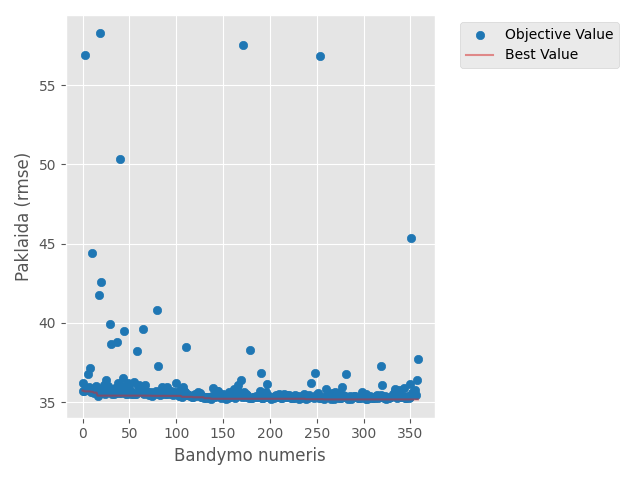

Data behind this chart, as committed beside it:
number, value, datetime_start, datetime_complete, duration, params_alpha, params_feature_fraction, params_learning_rate, params_max_depth, params_min_child_samples, params_n_estimators, params_num_leaves, state
0, 35.73, 2026-05-05 13:27:12.432071, 2026-05-05 13:27:13.385500, 0 days 00:00:00.953429, 33.38, 0.6825, 0.05726, 3, 33, 674, 105, COMPLETE
1, 36.21, 2026-05-05 13:27:13.388003, 2026-05-05 13:27:14.937881, 0 days 00:00:01.549878, 57.8, 0.5744, 0.06372, 8, 14, 451, 19, COMPLETE
2, 35.68, 2026-05-05 13:27:14.938770, 2026-05-05 13:27:19.973452, 0 days 00:00:05.034682, 46.43, 0.7779, 0.01133, 7, 89, 1118, 95, COMPLETE
3, 56.88, 2026-05-05 13:27:19.973452, 2026-05-05 13:27:20.991718, 0 days 00:00:01.018266, 54.48, 0.6026, 0.001548, 5, 59, 326, 44, COMPLETE
4, 35.83, 2026-05-05 13:27:20.992718, 2026-05-05 13:27:21.424169, 0 days 00:00:00.431451, 92.89, 0.8439, 0.1345, 3, 27, 192, 59, COMPLETE
5, 35.79, 2026-05-05 13:27:21.424419, 2026-05-05 13:27:22.987804, 0 days 00:00:01.563385, 25.36, 0.8991, 0.01904, 3, 74, 1296, 89, COMPLETE
6, 36.77, 2026-05-05 13:27:22.988800, 2026-05-05 13:27:24.391913, 0 days 00:00:01.403113, 106.8, 0.7116, 0.05901, 3, 97, 1306, 52, COMPLETE
7, 35.94, 2026-05-05 13:27:24.392913, 2026-05-05 13:27:25.917078, 0 days 00:00:01.524165, 33.11, 0.719, 0.05607, 3, 68, 1064, 22, COMPLETE
8, 37.14, 2026-05-05 13:27:25.917078, 2026-05-05 13:27:28.309605, 0 days 00:00:02.392527, 58.05, 0.6841, 0.06911, 8, 45, 963, 60, COMPLETE
9, 35.65, 2026-05-05 13:27:28.310606, 2026-05-05 13:27:31.124994, 0 days 00:00:02.814388, 106.7, 0.6345, 0.006794, 7, 54, 1155, 21, COMPLETE
10, 44.41, 2026-05-05 13:27:31.141012, 2026-05-05 13:27:33.749794, 0 days 00:00:02.608782, 79.19, 0.4007, 0.002042, 10, 49, 710, 34, COMPLETE
11, 35.77, 2026-05-05 13:27:33.749794, 2026-05-05 13:27:37.558174, 0 days 00:00:03.808380, 41.3, 0.8186, 0.006742, 6, 95, 1475, 82, COMPLETE
12, 35.6, 2026-05-05 13:27:37.558174, 2026-05-05 13:27:41.535230, 0 days 00:00:03.977056, 73.26, 0.9545, 0.008397, 8, 77, 999, 75, COMPLETE
13, 35.86, 2026-05-05 13:27:41.538228, 2026-05-05 13:27:47.402516, 0 days 00:00:05.864288, 71.04, 0.9869, 0.005011, 10, 77, 882, 78, COMPLETE
14, 36.03, 2026-05-05 13:27:47.402516, 2026-05-05 13:27:52.991339, 0 days 00:00:05.588823, 76.26, 0.5033, 0.004029, 8, 60, 1198, 73, COMPLETE
15, 35.75, 2026-05-05 13:27:52.991339, 2026-05-05 13:27:54.512047, 0 days 00:00:01.520708, 98.8, 0.9773, 0.0197, 5, 82, 817, 31, COMPLETE
16, 35.41, 2026-05-05 13:27:54.512047, 2026-05-05 13:27:57.428483, 0 days 00:00:02.916436, 86.13, 0.5857, 0.0107, 9, 39, 562, 66, COMPLETE
17, 35.8, 2026-05-05 13:27:57.428483, 2026-05-05 13:27:59.511690, 0 days 00:00:02.083207, 69.16, 0.5014, 0.02742, 9, 38, 531, 71, COMPLETE
18, 41.77, 2026-05-05 13:27:59.511690, 2026-05-05 13:28:03.504389, 0 days 00:00:03.992699, 85.25, 0.5228, 0.002886, 9, 7, 564, 67, COMPLETE
19, 58.28, 2026-05-05 13:28:03.504389, 2026-05-05 13:28:06.816593, 0 days 00:00:03.312204, 65.09, 0.404, 0.001025, 9, 23, 387, 107, COMPLETE
20, 42.6, 2026-05-05 13:28:06.816593, 2026-05-05 13:28:07.441563, 0 days 00:00:00.624970, 86.83, 0.9218, 0.01059, 6, 66, 123, 51, COMPLETE
21, 35.58, 2026-05-05 13:28:07.441563, 2026-05-05 13:28:10.682473, 0 days 00:00:03.240910, 109.6, 0.616, 0.009124, 7, 43, 962, 85, COMPLETE
22, 35.78, 2026-05-05 13:28:10.683473, 2026-05-05 13:28:13.612795, 0 days 00:00:02.929322, 93.16, 0.5537, 0.0109, 7, 44, 975, 89, COMPLETE
23, 36.07, 2026-05-05 13:28:13.612795, 2026-05-05 13:28:15.741563, 0 days 00:00:02.128768, 108.4, 0.6269, 0.0314, 8, 37, 715, 83, COMPLETE
24, 35.52, 2026-05-05 13:28:15.741563, 2026-05-05 13:28:21.787664, 0 days 00:00:06.046101, 80.82, 0.7758, 0.006943, 9, 23, 926, 97, COMPLETE
25, 36.38, 2026-05-05 13:28:21.787664, 2026-05-05 13:28:29.724517, 0 days 00:00:07.936853, 81.87, 0.7713, 0.003756, 10, 20, 853, 98, COMPLETE
26, 35.79, 2026-05-05 13:28:29.724517, 2026-05-05 13:28:32.689579, 0 days 00:00:02.965062, 63.73, 0.4624, 0.01389, 9, 29, 587, 98, COMPLETE
27, 36.02, 2026-05-05 13:28:32.689579, 2026-05-05 13:28:34.255998, 0 days 00:00:01.566419, 94.85, 0.6559, 0.0289, 5, 13, 751, 87, COMPLETE
28, 35.83, 2026-05-05 13:28:34.256998, 2026-05-05 13:28:39.389545, 0 days 00:00:05.132547, 49.3, 0.7502, 0.005974, 9, 39, 910, 65, COMPLETE
29, 39.93, 2026-05-05 13:28:39.390428, 2026-05-05 13:28:45.429547, 0 days 00:00:06.039119, 89.83, 0.6661, 0.002704, 10, 30, 649, 103, COMPLETE
30, 38.66, 2026-05-05 13:28:45.430546, 2026-05-05 13:28:47.362034, 0 days 00:00:01.931488, 39.12, 0.8294, 0.1904, 4, 18, 1263, 110, COMPLETE
31, 35.52, 2026-05-05 13:28:47.362034, 2026-05-05 13:28:51.616743, 0 days 00:00:04.254709, 74.42, 0.572, 0.00825, 8, 33, 1032, 79, COMPLETE
32, 35.81, 2026-05-05 13:28:51.617744, 2026-05-05 13:28:54.348706, 0 days 00:00:02.730962, 99.06, 0.5808, 0.01867, 7, 32, 1012, 80, COMPLETE
33, 35.72, 2026-05-05 13:28:54.349185, 2026-05-05 13:28:58.548637, 0 days 00:00:04.199452, 79.8, 0.5574, 0.008461, 8, 44, 1077, 93, COMPLETE
34, 35.5, 2026-05-05 13:28:58.548637, 2026-05-05 13:29:01.860878, 0 days 00:00:03.312241, 57.66, 0.6016, 0.01293, 9, 35, 770, 68, COMPLETE
35, 35.92, 2026-05-05 13:29:01.860878, 2026-05-05 13:29:03.937134, 0 days 00:00:02.076256, 58.7, 0.4573, 0.01368, 9, 26, 467, 51, COMPLETE
36, 35.6, 2026-05-05 13:29:03.937134, 2026-05-05 13:29:07.152130, 0 days 00:00:03.214996, 64.15, 0.5878, 0.0148, 9, 35, 787, 69, COMPLETE
37, 38.81, 2026-05-05 13:29:07.152130, 2026-05-05 13:29:10.978226, 0 days 00:00:03.826096, 51.65, 0.5385, 0.004737, 10, 14, 634, 56, COMPLETE
38, 36.22, 2026-05-05 13:29:10.978226, 2026-05-05 13:29:12.660696, 0 days 00:00:01.682470, 68.96, 0.7155, 0.04089, 8, 6, 319, 64, COMPLETE
39, 35.55, 2026-05-05 13:29:12.660696, 2026-05-05 13:29:14.457124, 0 days 00:00:01.796428, 44.51, 0.7989, 0.02374, 9, 50, 480, 44, COMPLETE
40, 50.34, 2026-05-05 13:29:14.457124, 2026-05-05 13:29:16.239304, 0 days 00:00:01.782180, 55.46, 0.6517, 0.003295, 8, 24, 268, 59, COMPLETE
41, 35.58, 2026-05-05 13:29:16.239304, 2026-05-05 13:29:18.054052, 0 days 00:00:01.814748, 43.49, 0.8658, 0.0206, 9, 53, 441, 42, COMPLETE
42, 36.02, 2026-05-05 13:29:18.054052, 2026-05-05 13:29:20.130264, 0 days 00:00:02.076212, 35.86, 0.7465, 0.04066, 10, 58, 651, 37, COMPLETE
43, 36.55, 2026-05-05 13:29:20.130264, 2026-05-05 13:29:21.700641, 0 days 00:00:01.570377, 30.14, 0.7801, 0.08019, 9, 49, 491, 46, COMPLETE
44, 39.46, 2026-05-05 13:29:21.701641, 2026-05-05 13:29:24.168757, 0 days 00:00:02.467116, 46, 0.8067, 0.006872, 9, 33, 385, 56, COMPLETE
45, 35.71, 2026-05-05 13:29:24.169759, 2026-05-05 13:29:27.192213, 0 days 00:00:03.022454, 59.27, 0.8731, 0.02395, 8, 40, 914, 74, COMPLETE
46, 35.53, 2026-05-05 13:29:27.207216, 2026-05-05 13:29:28.824022, 0 days 00:00:01.616806, 74.58, 0.6055, 0.01445, 10, 28, 755, 15, COMPLETE
47, 35.52, 2026-05-05 13:29:28.824022, 2026-05-05 13:29:30.657202, 0 days 00:00:01.833180, 78.32, 0.6823, 0.01291, 10, 21, 799, 16, COMPLETE
48, 35.96, 2026-05-05 13:29:30.657202, 2026-05-05 13:29:33.684764, 0 days 00:00:03.027562, 82.54, 0.6928, 0.005361, 10, 19, 837, 28, COMPLETE
49, 36.2, 2026-05-05 13:29:33.684764, 2026-05-05 13:29:39.448188, 0 days 00:00:05.763424, 76.21, 0.6751, 0.01215, 10, 11, 1123, 62, COMPLETE
50, 35.87, 2026-05-05 13:29:39.448188, 2026-05-05 13:29:44.774172, 0 days 00:00:05.325984, 67.39, 0.7417, 0.007818, 8, 17, 1052, 78, COMPLETE
51, 35.56, 2026-05-05 13:29:44.778679, 2026-05-05 13:29:46.401079, 0 days 00:00:01.622400, 72.78, 0.6031, 0.01529, 10, 27, 769, 15, COMPLETE
52, 35.51, 2026-05-05 13:29:46.402078, 2026-05-05 13:29:48.174791, 0 days 00:00:01.772713, 76.72, 0.6363, 0.01133, 10, 24, 724, 16, COMPLETE
53, 35.62, 2026-05-05 13:29:48.175793, 2026-05-05 13:29:50.289397, 0 days 00:00:02.113604, 77.57, 0.636, 0.009739, 9, 21, 722, 23, COMPLETE
54, 35.51, 2026-05-05 13:29:50.290434, 2026-05-05 13:29:52.212118, 0 days 00:00:01.921684, 100.1, 0.5682, 0.01073, 10, 34, 591, 28, COMPLETE
55, 36.27, 2026-05-05 13:29:52.213118, 2026-05-05 13:29:54.193109, 0 days 00:00:01.979991, 100.9, 0.5707, 0.006489, 9, 33, 589, 27, COMPLETE
56, 35.52, 2026-05-05 13:29:54.193109, 2026-05-05 13:29:57.397281, 0 days 00:00:03.204172, 90.04, 0.4881, 0.01016, 10, 40, 683, 68, COMPLETE
57, 35.53, 2026-05-05 13:29:57.397281, 2026-05-05 13:30:00.668733, 0 days 00:00:03.271452, 101, 0.5357, 0.007469, 10, 36, 1450, 19, COMPLETE
58, 38.26, 2026-05-05 13:30:00.668733, 2026-05-05 13:30:05.297245, 0 days 00:00:04.628512, 84.01, 0.6414, 0.004178, 9, 31, 547, 92, COMPLETE
59, 35.99, 2026-05-05 13:30:05.297245, 2026-05-05 13:30:08.627468, 0 days 00:00:03.330223, 61.72, 0.5945, 0.0178, 8, 24, 927, 76, COMPLETE
... 299 more rows
